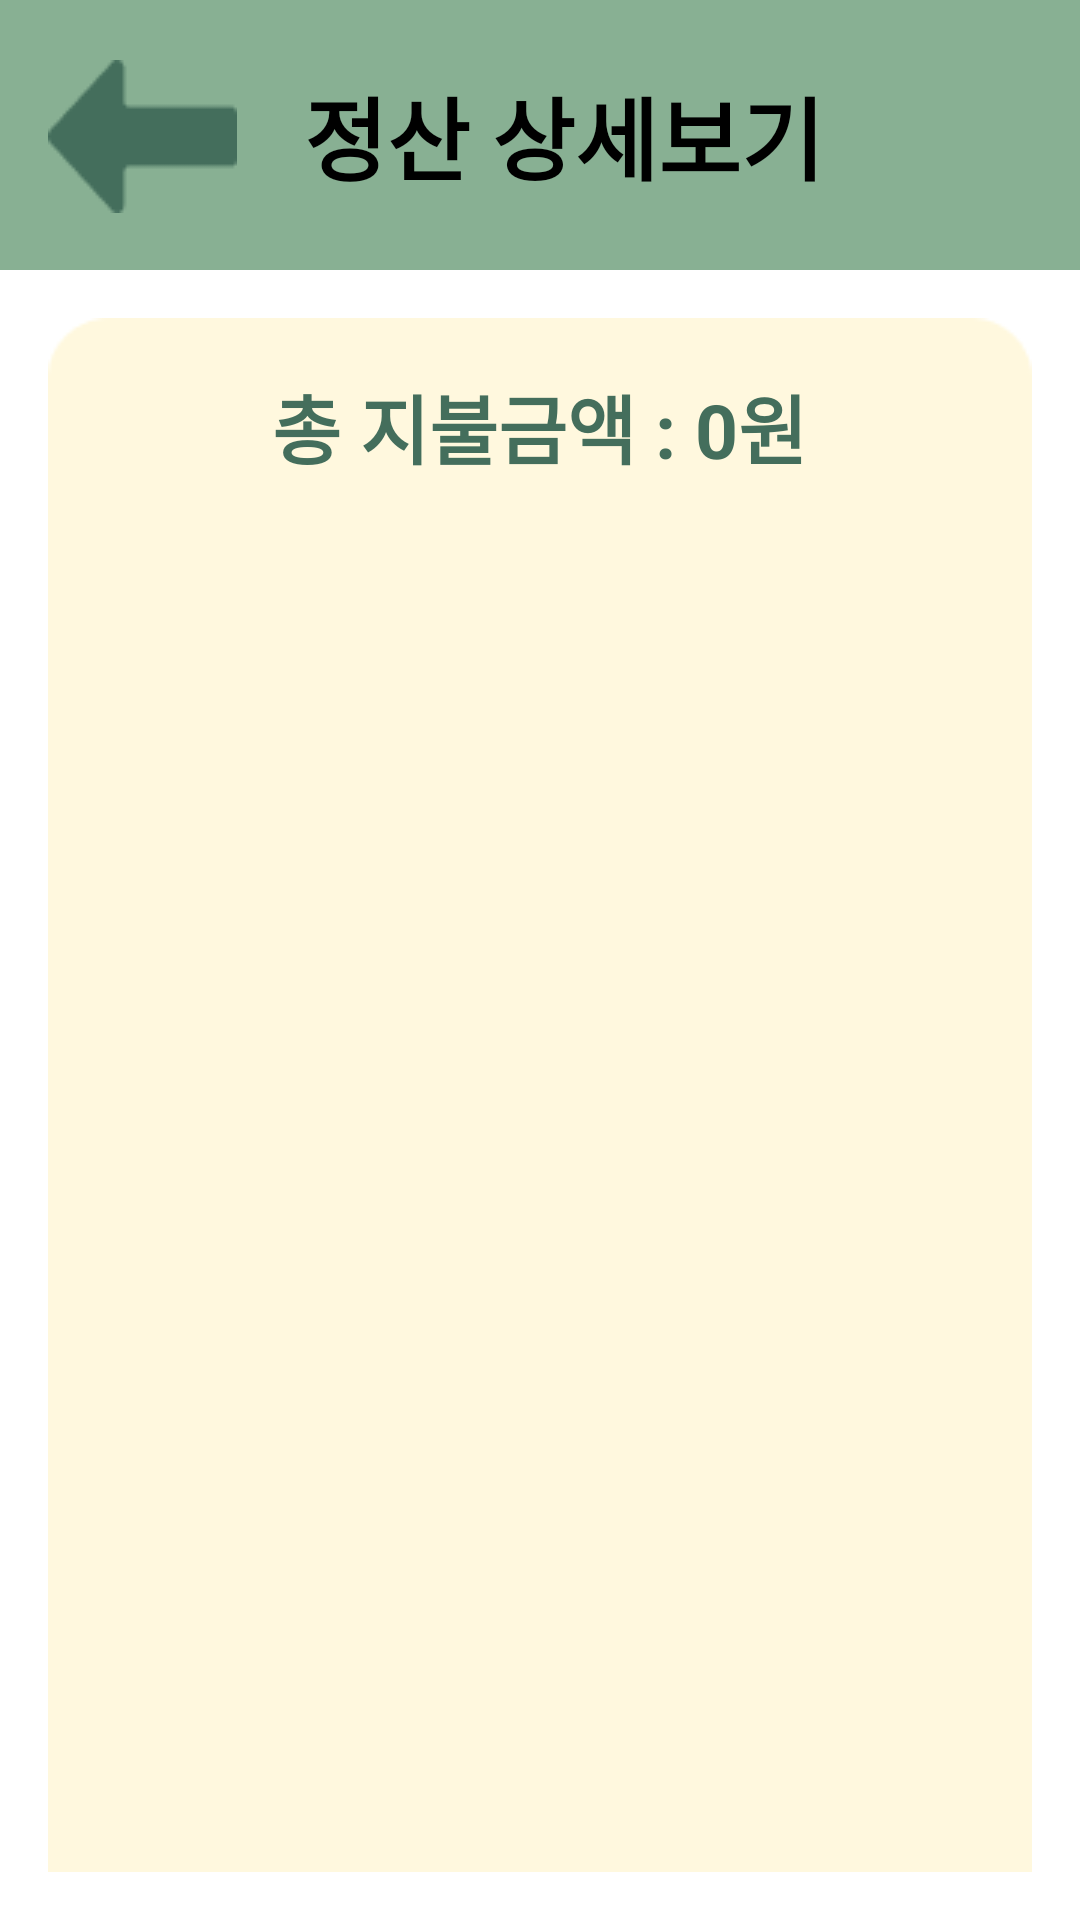

Here is an Android app screen rendered from its layout file. Give the layout XML and the strings, colors and styles it references.
<!-- AndroidManifest.xml: application theme Theme.TripKey -->
<!-- res/layout/activity_money_detail.xml -->
<?xml version="1.0" encoding="utf-8"?>
<androidx.constraintlayout.widget.ConstraintLayout xmlns:android="http://schemas.android.com/apk/res/android"
    xmlns:app="http://schemas.android.com/apk/res-auto"
    xmlns:tools="http://schemas.android.com/tools"
    android:layout_width="match_parent"
    android:layout_height="match_parent"
    tools:context=".ui.trip.TripFragment">

    
    <androidx.appcompat.widget.Toolbar
        android:id="@+id/toolbar"
        android:layout_width="match_parent"
        android:layout_height="90dp"
        android:background="@color/toolbar"
        app:layout_constraintTop_toTopOf="parent">

        <TextView
            android:id="@+id/toolbarTitle"
            android:layout_width="match_parent"
            android:layout_height="wrap_content"
            android:gravity="center"
            android:text="정산 상세보기"
            android:textColor="@color/black"
            android:textSize="30sp"
            android:textStyle="bold" />
    </androidx.appcompat.widget.Toolbar>

    <ImageButton
        android:id="@+id/button_back"
        android:layout_width="wrap_content"
        android:layout_height="wrap_content"
        android:layout_marginStart="16dp"
        android:layout_marginTop="20dp"
        android:background="@color/transparent"
        android:contentDescription="back 버튼"
        app:layout_constraintStart_toStartOf="parent"
        app:layout_constraintTop_toTopOf="parent"
        app:srcCompat="@drawable/back_button" />

    <androidx.core.widget.NestedScrollView
        android:layout_width="0dp"
        android:layout_height="0dp"
        android:layout_margin="16dp"
        android:fillViewport="true"
        app:layout_constraintTop_toBottomOf="@id/toolbar"
        app:layout_constraintBottom_toBottomOf="parent"
        app:layout_constraintStart_toStartOf="parent"
        app:layout_constraintEnd_toEndOf="parent">

        <LinearLayout
            android:layout_width="match_parent"
            android:layout_height="wrap_content"
            android:orientation="vertical"
            android:background="@drawable/yellow_box_full"
            android:padding="8dp">

            
            <TextView
                android:id="@+id/text_total"
                android:layout_width="wrap_content"
                android:layout_height="wrap_content"
                android:text="총 지불금액 : 0원"
                android:paddingTop="10dp"
                android:textColor="@color/dark_green"
                android:layout_gravity="center"
                android:textSize="25sp"
                android:textStyle="bold" />

            
            <androidx.recyclerview.widget.RecyclerView
                android:id="@+id/recyclerView"
                android:layout_width="match_parent"
                android:layout_height="wrap_content"
                android:nestedScrollingEnabled="false"
                android:layout_marginTop="16dp" />
        </LinearLayout>
    </androidx.core.widget.NestedScrollView>

</androidx.constraintlayout.widget.ConstraintLayout>
<!-- resources referenced by this layout -->
<resources>
  <color name="black">#FF000000</color>
  <color name="dark_green">#446E5C</color>
  <color name="toolbar">#88B093</color>
  <color name="transparent">#00FFFFFF</color>
  <!-- drawable back_button: png bitmap (drawable, 797 bytes) -->
  <!-- drawable yellow_box_full: png bitmap (drawable, 2652 bytes) -->
  <style name="Theme.TripKey" parent="Theme.MaterialComponents.DayNight.NoActionBar">
          
          <item name="colorPrimary">@color/toolbar</item>
          <item name="colorPrimaryVariant">@color/mid_green</item>
          <item name="android:statusBarColor">@color/mid_green</item>
          <item name="colorOnPrimary">@color/black</item>
          <item name="actionBarSize">80dp</item>
          
          <item name="android:textColorPrimary">@color/black</item> 
          <item name="android:textSize">20sp</item> 
          <item name="colorSecondary">@color/teal_200</item>
          <item name="colorSecondaryVariant">@color/teal_700</item>
          <item name="colorOnSecondary">@color/black</item>
          <item name="android:windowFullscreen">false</item>
  
      </style>
  <color name="mid_green">#6A9C78</color>
  <color name="teal_200">#FF03DAC5</color>
  <color name="teal_700">#FF018786</color>
</resources>
